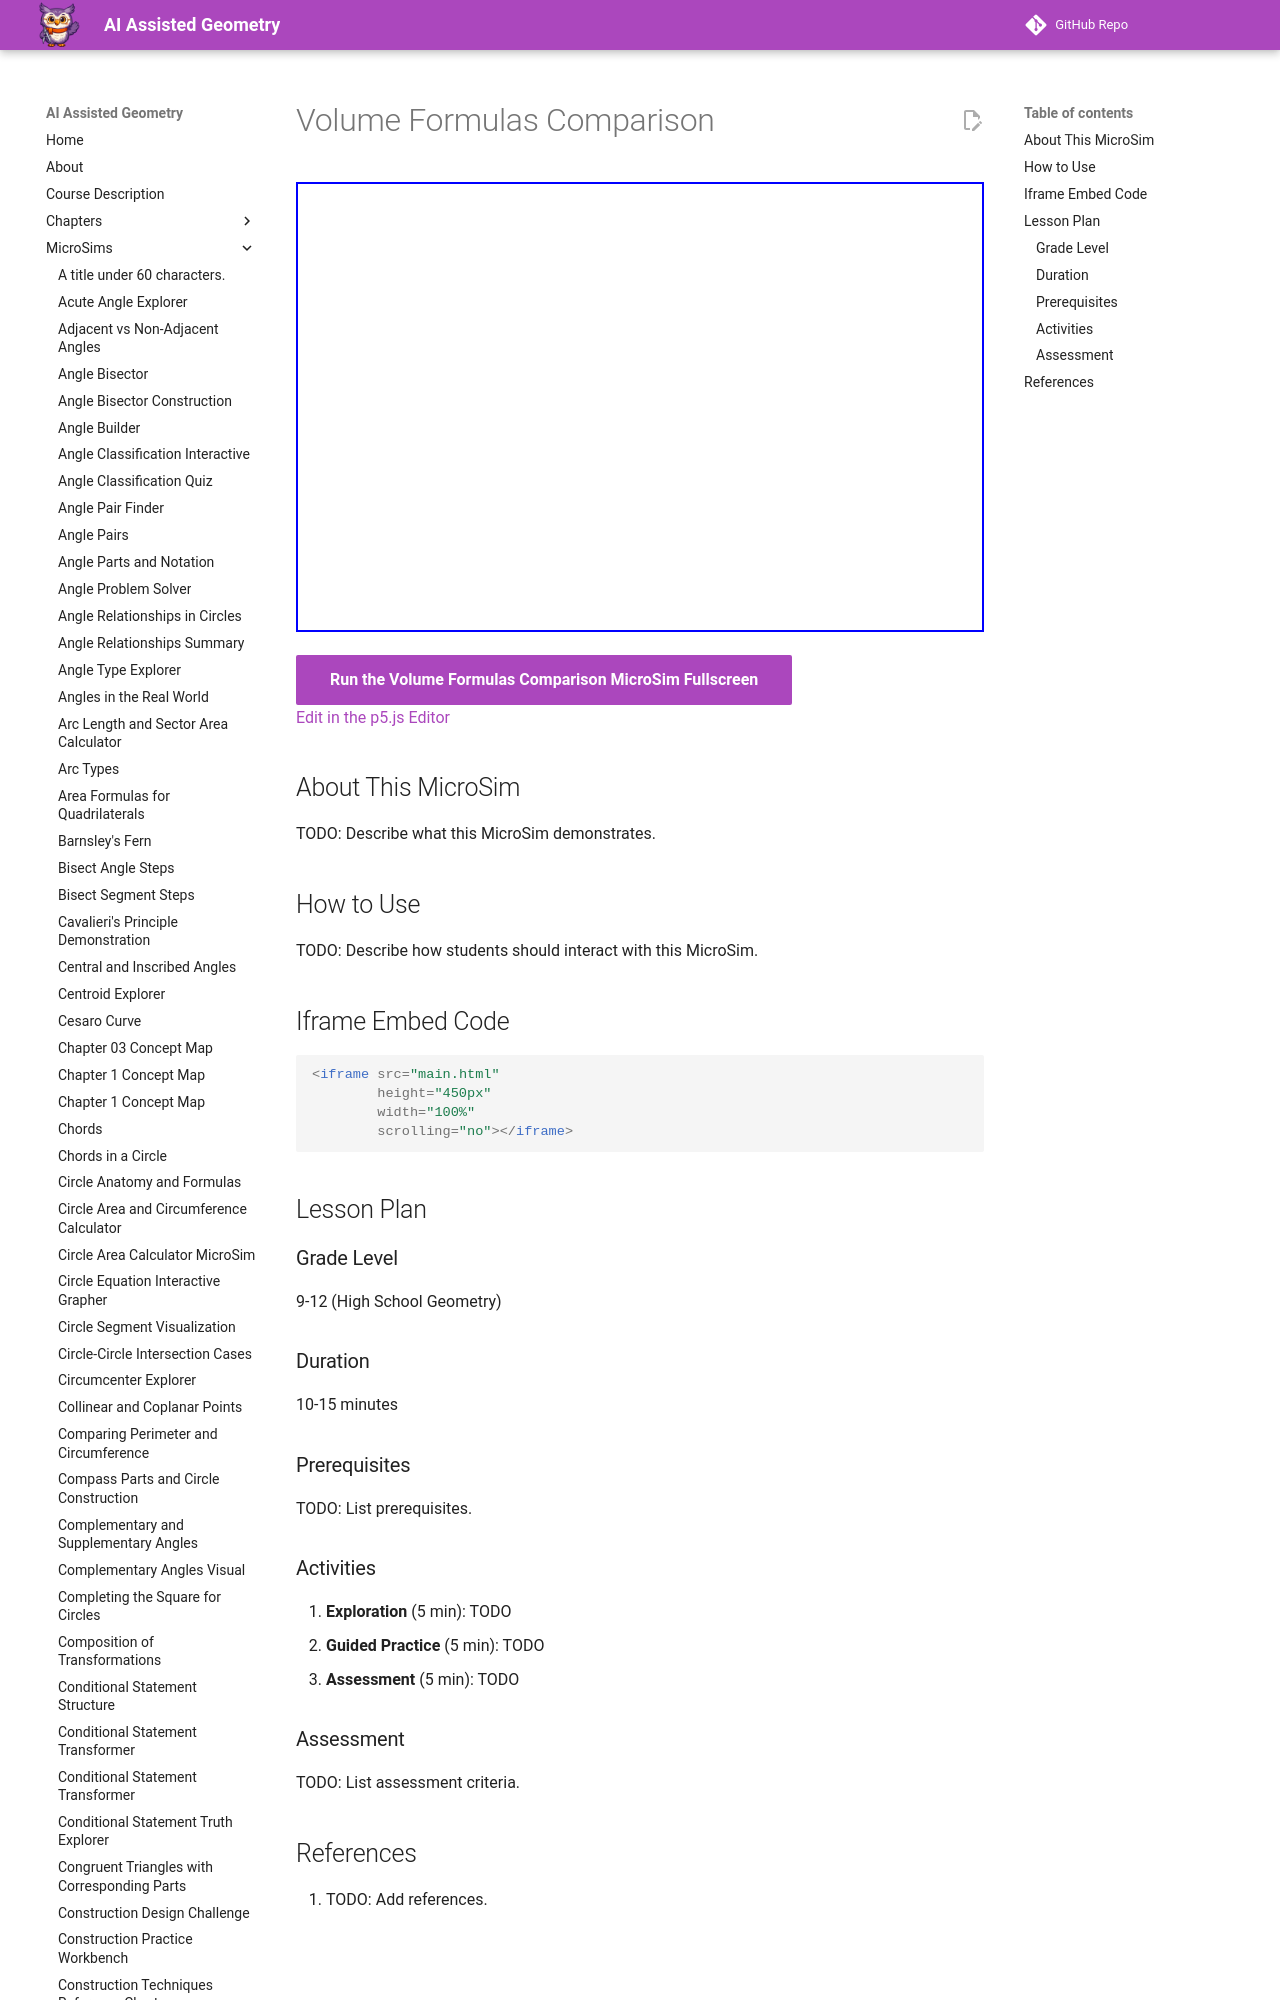

repository: dmccreary/geometry-course · page: sims/volume-formulas-comparison/index.html · generator: mkdocs

---
title: Volume Formulas Comparison
description: Interactive p5.js MicroSim for volume formulas comparison.
image: /sims/volume-formulas-comparison/volume-formulas-comparison.png
og:image: /sims/volume-formulas-comparison/volume-formulas-comparison.png
twitter:image: /sims/volume-formulas-comparison/volume-formulas-comparison.png
social:
   cards: false
quality_score: 0
---
